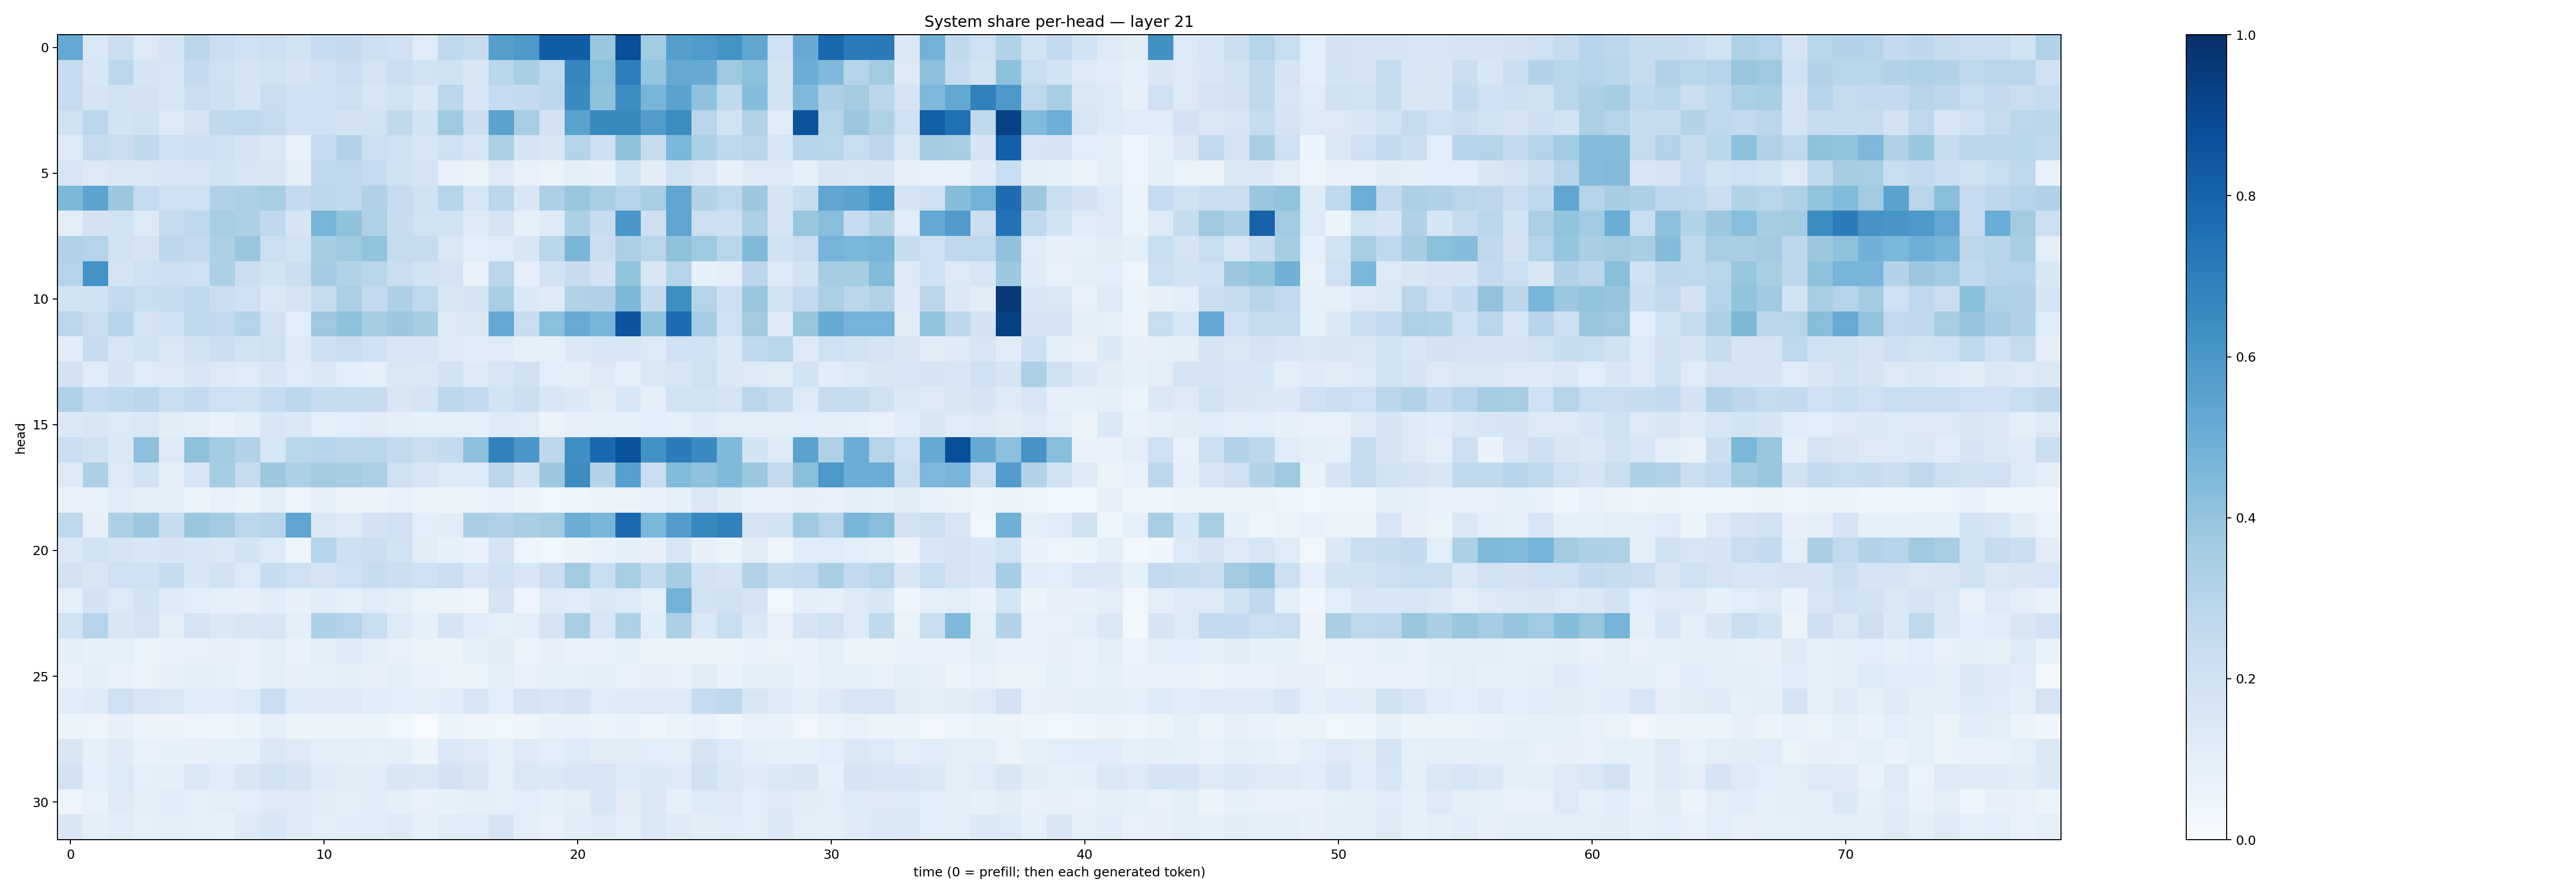

Source data for this figure (header and first rows):
0.5206566, 0.1479712, 0.22051124, 0.12945166, 0.16526416, 0.28416663, 0.23012963, 0.20446602, 0.21561347, 0.19371104, 0.2494067, 0.25268516, 0.21241912, 0.20193766, 0.11906195, 0.27002564, 0.2424905, 0.56288624, 0.59135777, 0.82219833, 0.8219501, 0.3905079, 0.88130176, 0.35860452
0.2497, 0.1525, 0.2781, 0.1707, 0.1604, 0.2536, 0.2103, 0.179, 0.1928, 0.1678, 0.2099, 0.2271, 0.1729, 0.2272, 0.1924, 0.1988, 0.1489, 0.2872, 0.343, 0.2709, 0.67, 0.42, 0.6994, 0.3951
0.2465, 0.1684, 0.1912, 0.1813, 0.1545, 0.2304, 0.2133, 0.1696, 0.2271, 0.2026, 0.2098, 0.2156, 0.1599, 0.1924, 0.1396, 0.2798, 0.1542, 0.2488, 0.2514, 0.2768, 0.6534, 0.4103, 0.6433, 0.4653
0.1985, 0.2812, 0.1844, 0.1983, 0.1276, 0.1756, 0.2634, 0.2678, 0.2469, 0.2018, 0.205, 0.1808, 0.1925, 0.2627, 0.1872, 0.3713, 0.223, 0.5498, 0.3447, 0.1812, 0.5505, 0.6594, 0.6593, 0.5751
0.1357, 0.2469, 0.2303, 0.2655, 0.2001, 0.218, 0.2086, 0.173, 0.1375, 0.07469, 0.2487, 0.309, 0.2179, 0.2048, 0.163, 0.2057, 0.1627, 0.3308, 0.1696, 0.1503, 0.3013, 0.2114, 0.4095, 0.24
0.1638, 0.1313, 0.1415, 0.1445, 0.1542, 0.1602, 0.1843, 0.1576, 0.1497, 0.0942, 0.2662, 0.2692, 0.2478, 0.1967, 0.1773, 0.07714, 0.06399, 0.1289, 0.07055, 0.06583, 0.09445, 0.08105, 0.187, 0.1119
0.4558, 0.5408, 0.3769, 0.2485, 0.2054, 0.2096, 0.3183, 0.3283, 0.3473, 0.2524, 0.2791, 0.2692, 0.3185, 0.2465, 0.1974, 0.2999, 0.1594, 0.2825, 0.1507, 0.3243, 0.3843, 0.3469, 0.304, 0.3436
0.1017, 0.1811, 0.1939, 0.128, 0.2381, 0.2662, 0.3469, 0.3267, 0.2682, 0.165, 0.4676, 0.4093, 0.323, 0.2395, 0.1943, 0.1912, 0.1237, 0.1789, 0.09097, 0.1249, 0.3291, 0.2421, 0.6013, 0.2147
0.3134, 0.3026, 0.1909, 0.1768, 0.2738, 0.2523, 0.3253, 0.3848, 0.2148, 0.1932, 0.3547, 0.3721, 0.4057, 0.2463, 0.2442, 0.1433, 0.1062, 0.1181, 0.1495, 0.2865, 0.4644, 0.2256, 0.3339, 0.2897
0.2978, 0.6198, 0.1777, 0.2063, 0.2154, 0.2069, 0.3301, 0.2217, 0.1838, 0.2228, 0.3578, 0.3138, 0.2913, 0.2196, 0.1842, 0.1722, 0.07024, 0.2847, 0.08704, 0.1844, 0.2357, 0.1821, 0.4017, 0.1503
0.1888, 0.1956, 0.2588, 0.2311, 0.245, 0.2659, 0.219, 0.2087, 0.1478, 0.1722, 0.2377, 0.3346, 0.2608, 0.3274, 0.2703, 0.1498, 0.1676, 0.347, 0.1384, 0.1245, 0.3105, 0.3165, 0.4534, 0.2561
0.2783, 0.2287, 0.2975, 0.1761, 0.2002, 0.2707, 0.2601, 0.3021, 0.1923, 0.1089, 0.3742, 0.4141, 0.3508, 0.3803, 0.3484, 0.1261, 0.1462, 0.5204, 0.2317, 0.4182, 0.5103, 0.4685, 0.8592, 0.4095
0.1143, 0.2345, 0.159, 0.1855, 0.148, 0.189, 0.2255, 0.1915, 0.2108, 0.1296, 0.2115, 0.2288, 0.2008, 0.1525, 0.1602, 0.1231, 0.1157, 0.1186, 0.0898, 0.0869, 0.1376, 0.1535, 0.1627, 0.1344
0.1807, 0.1159, 0.1662, 0.1194, 0.1282, 0.1589, 0.1279, 0.1181, 0.1538, 0.1183, 0.1396, 0.1059, 0.09172, 0.147, 0.1381, 0.1846, 0.1322, 0.158, 0.1992, 0.1082, 0.09657, 0.1281, 0.08771, 0.1473
0.3241, 0.2471, 0.2637, 0.2849, 0.2239, 0.2568, 0.2046, 0.198, 0.2484, 0.279, 0.2376, 0.2344, 0.2431, 0.1496, 0.1791, 0.2739, 0.2586, 0.1872, 0.2208, 0.1548, 0.1378, 0.1109, 0.1528, 0.09622
0.1388, 0.1497, 0.1359, 0.1442, 0.1117, 0.09424, 0.06891, 0.09848, 0.1537, 0.1375, 0.09035, 0.1086, 0.1103, 0.09808, 0.08835, 0.09339, 0.09302, 0.126, 0.1183, 0.06626, 0.08146, 0.08897, 0.0921, 0.1092
0.2291, 0.1961, 0.1388, 0.4172, 0.1263, 0.4107, 0.3574, 0.3138, 0.1565, 0.2891, 0.2959, 0.2819, 0.286, 0.2614, 0.2211, 0.2549, 0.4168, 0.6814, 0.5996, 0.2753, 0.6367, 0.7776, 0.8654, 0.6238
0.1293, 0.3273, 0.1292, 0.1865, 0.09804, 0.1588, 0.3554, 0.2428, 0.3758, 0.3319, 0.3606, 0.3478, 0.3342, 0.2062, 0.1579, 0.1364, 0.1338, 0.2844, 0.1798, 0.3764, 0.6441, 0.3061, 0.5599, 0.2288
0.07717, 0.07605, 0.1136, 0.09505, 0.09516, 0.05956, 0.07218, 0.06006, 0.1006, 0.04766, 0.08315, 0.06113, 0.05163, 0.06996, 0.0572, 0.05581, 0.05275, 0.07439, 0.05902, 0.03548, 0.04517, 0.05495, 0.05552, 0.06954
0.2701, 0.08274, 0.3316, 0.3811, 0.2408, 0.3846, 0.3579, 0.2793, 0.3015, 0.5354, 0.1375, 0.1237, 0.1815, 0.1994, 0.1085, 0.1126, 0.3374, 0.3172, 0.3363, 0.3613, 0.5027, 0.4618, 0.7762, 0.4586
0.1376, 0.192, 0.1711, 0.1531, 0.1697, 0.1618, 0.1464, 0.1872, 0.1334, 0.04831, 0.3003, 0.212, 0.2228, 0.1952, 0.1125, 0.08218, 0.07732, 0.1756, 0.04735, 0.03711, 0.05521, 0.07006, 0.09762, 0.07814
0.1812, 0.1495, 0.2054, 0.2023, 0.238, 0.1533, 0.1915, 0.1353, 0.2389, 0.2048, 0.1772, 0.207, 0.2364, 0.2191, 0.2028, 0.2248, 0.1574, 0.201, 0.1529, 0.223, 0.3628, 0.2322, 0.3444, 0.2597
0.09371, 0.1821, 0.1352, 0.1869, 0.1258, 0.1079, 0.08774, 0.07829, 0.1139, 0.07922, 0.1139, 0.09096, 0.1197, 0.09619, 0.06457, 0.062, 0.04526, 0.1714, 0.04937, 0.1233, 0.1184, 0.1394, 0.1365, 0.08954
0.1928, 0.3026, 0.1498, 0.1746, 0.1026, 0.1743, 0.1392, 0.1497, 0.1581, 0.09928, 0.3264, 0.302, 0.2339, 0.1284, 0.08288, 0.1699, 0.1203, 0.08657, 0.09623, 0.1701, 0.3403, 0.1621, 0.3209, 0.1155
0.09447, 0.08237, 0.09124, 0.05993, 0.07024, 0.07043, 0.0803, 0.0745, 0.1038, 0.06938, 0.09709, 0.1283, 0.1041, 0.07627, 0.06287, 0.06215, 0.08956, 0.1122, 0.06152, 0.08181, 0.06691, 0.0685, 0.0857, 0.05919
0.06902, 0.09417, 0.07712, 0.06636, 0.07981, 0.1018, 0.08666, 0.06857, 0.09385, 0.08144, 0.08356, 0.09961, 0.08021, 0.09427, 0.06676, 0.06051, 0.06528, 0.1035, 0.07278, 0.08207, 0.08979, 0.09403, 0.07536, 0.0782
0.1155, 0.1237, 0.2034, 0.161, 0.1435, 0.1165, 0.118, 0.1359, 0.2295, 0.1335, 0.1237, 0.1309, 0.1169, 0.1065, 0.09951, 0.1161, 0.1533, 0.1062, 0.176, 0.1538, 0.1718, 0.1176, 0.1272, 0.1299
0.05988, 0.04757, 0.07949, 0.05781, 0.05716, 0.04903, 0.0396, 0.05209, 0.09156, 0.06172, 0.05613, 0.05563, 0.05088, 0.03774, 0.006565, 0.06223, 0.04561, 0.03863, 0.04498, 0.07005, 0.0703, 0.05863, 0.06999, 0.04564
0.152, 0.09326, 0.1218, 0.06925, 0.08431, 0.07976, 0.09372, 0.09203, 0.1458, 0.1288, 0.0991, 0.0962, 0.09114, 0.09477, 0.05131, 0.1439, 0.1243, 0.091, 0.1318, 0.1056, 0.1356, 0.1128, 0.1096, 0.1089
0.1813, 0.09252, 0.1353, 0.09031, 0.1008, 0.1449, 0.1179, 0.1496, 0.1901, 0.1708, 0.126, 0.1097, 0.114, 0.1519, 0.1427, 0.1829, 0.1502, 0.09117, 0.1413, 0.1383, 0.1635, 0.1619, 0.1333, 0.1393
0.04795, 0.07422, 0.1314, 0.09503, 0.1193, 0.08736, 0.102, 0.1056, 0.1322, 0.1236, 0.1122, 0.09988, 0.1155, 0.0996, 0.07174, 0.08336, 0.09491, 0.08614, 0.1079, 0.08277, 0.1025, 0.1544, 0.113, 0.1453
0.1499, 0.09442, 0.1138, 0.09152, 0.1043, 0.0919, 0.08442, 0.1279, 0.1546, 0.1234, 0.1025, 0.1158, 0.119, 0.1256, 0.08549, 0.1185, 0.1177, 0.1752, 0.1033, 0.07604, 0.1151, 0.1216, 0.09689, 0.1471
